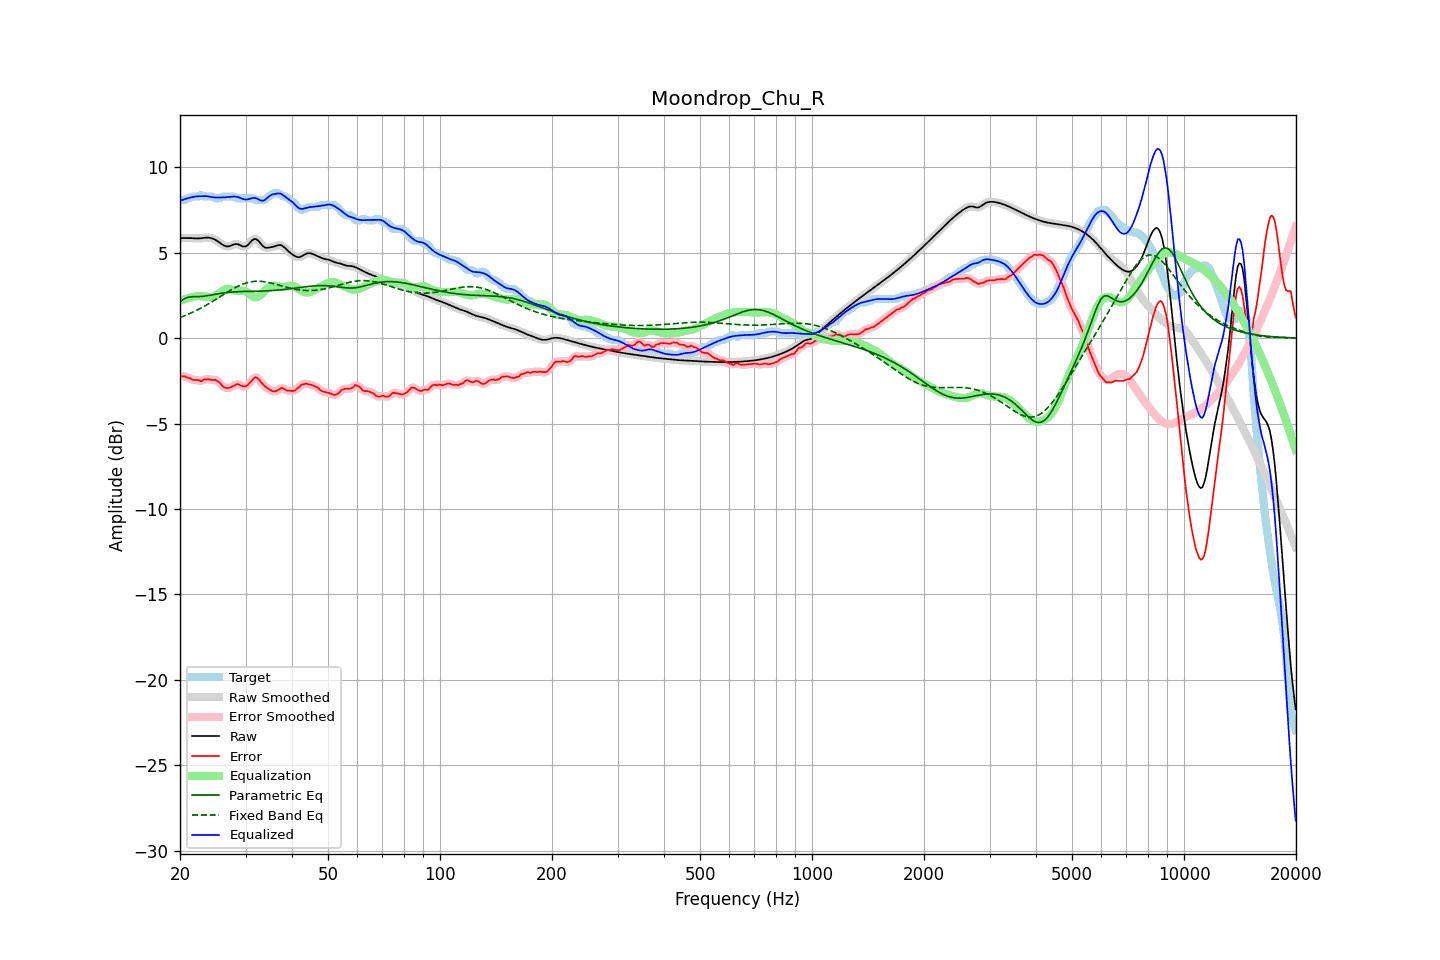

The data file committed next to this chart (first rows):
frequency, raw, error, smoothed, error_smoothed, equalization, parametric_eq, fixed_band_eq, equalized_raw, equalized_smoothed, target
20.00, 5.86, -2.23, 5.86, -2.22, 2.19, 2.13, 1.21, 8.05, 8.05, 8.09
20.20, 5.86, -2.23, 5.86, -2.22, 2.22, 2.20, 1.25, 8.08, 8.08, 8.09
20.40, 5.86, -2.23, 5.87, -2.23, 2.25, 2.27, 1.28, 8.11, 8.11, 8.09
20.61, 5.87, -2.23, 5.87, -2.25, 2.28, 2.32, 1.32, 8.14, 8.14, 8.09
20.81, 5.87, -2.30, 5.87, -2.28, 2.31, 2.37, 1.36, 8.17, 8.17, 8.16
21.02, 5.87, -2.32, 5.87, -2.31, 2.33, 2.39, 1.40, 8.20, 8.20, 8.19
21.23, 5.86, -2.33, 5.86, -2.36, 2.36, 2.42, 1.44, 8.22, 8.22, 8.20
21.44, 5.86, -2.39, 5.86, -2.39, 2.38, 2.42, 1.48, 8.24, 8.24, 8.25
21.66, 5.85, -2.44, 5.85, -2.43, 2.41, 2.43, 1.53, 8.26, 8.26, 8.29
21.87, 5.84, -2.45, 5.84, -2.45, 2.44, 2.43, 1.57, 8.28, 8.29, 8.29
22.09, 5.84, -2.45, 5.84, -2.45, 2.46, 2.43, 1.62, 8.30, 8.30, 8.29
22.31, 5.84, -2.45, 5.84, -2.46, 2.47, 2.43, 1.66, 8.31, 8.31, 8.29
22.54, 5.84, -2.46, 5.84, -2.49, 2.47, 2.44, 1.71, 8.31, 8.31, 8.30
22.76, 5.85, -2.53, 5.85, -2.49, 2.46, 2.44, 1.76, 8.31, 8.31, 8.38
22.99, 5.86, -2.48, 5.86, -2.47, 2.45, 2.45, 1.81, 8.32, 8.32, 8.34
23.22, 5.88, -2.42, 5.88, -2.44, 2.44, 2.46, 1.86, 8.32, 8.32, 8.29
23.45, 5.89, -2.41, 5.89, -2.40, 2.43, 2.47, 1.92, 8.32, 8.32, 8.29
23.69, 5.89, -2.40, 5.89, -2.40, 2.42, 2.49, 1.97, 8.31, 8.31, 8.29
23.92, 5.88, -2.41, 5.88, -2.41, 2.41, 2.50, 2.03, 8.30, 8.29, 8.29
24.16, 5.87, -2.42, 5.87, -2.43, 2.41, 2.52, 2.08, 8.27, 8.27, 8.29
24.40, 5.84, -2.45, 5.84, -2.43, 2.41, 2.54, 2.14, 8.26, 8.26, 8.29
24.65, 5.81, -2.45, 5.81, -2.44, 2.44, 2.55, 2.20, 8.24, 8.24, 8.25
24.89, 5.76, -2.43, 5.76, -2.45, 2.48, 2.57, 2.25, 8.24, 8.24, 8.19
25.14, 5.70, -2.49, 5.70, -2.48, 2.54, 2.59, 2.31, 8.24, 8.24, 8.19
25.39, 5.64, -2.55, 5.64, -2.55, 2.60, 2.60, 2.37, 8.24, 8.24, 8.19
25.65, 5.57, -2.63, 5.57, -2.65, 2.67, 2.62, 2.43, 8.24, 8.24, 8.20
25.91, 5.51, -2.76, 5.50, -2.75, 2.73, 2.63, 2.49, 8.24, 8.24, 8.27
26.16, 5.44, -2.85, 5.44, -2.84, 2.80, 2.65, 2.55, 8.24, 8.24, 8.29
26.43, 5.40, -2.89, 5.40, -2.90, 2.85, 2.66, 2.61, 8.25, 8.25, 8.29
26.69, 5.38, -2.92, 5.37, -2.92, 2.88, 2.67, 2.67, 8.26, 8.26, 8.29
26.96, 5.37, -2.92, 5.37, -2.92, 2.89, 2.68, 2.73, 8.26, 8.27, 8.29
27.23, 5.39, -2.90, 5.40, -2.90, 2.88, 2.69, 2.78, 8.27, 8.27, 8.29
27.50, 5.44, -2.86, 5.43, -2.86, 2.85, 2.70, 2.84, 8.28, 8.28, 8.29
27.77, 5.47, -2.82, 5.47, -2.81, 2.81, 2.70, 2.89, 8.29, 8.29, 8.29
28.05, 5.51, -2.77, 5.50, -2.75, 2.79, 2.71, 2.94, 8.29, 8.29, 8.28
28.33, 5.51, -2.70, 5.51, -2.72, 2.77, 2.72, 2.99, 8.28, 8.28, 8.21
28.62, 5.50, -2.69, 5.50, -2.70, 2.77, 2.72, 3.04, 8.27, 8.26, 8.19
28.90, 5.46, -2.73, 5.46, -2.73, 2.77, 2.73, 3.08, 8.23, 8.23, 8.19
29.19, 5.42, -2.77, 5.42, -2.77, 2.78, 2.73, 3.12, 8.20, 8.19, 8.19
29.48, 5.37, -2.82, 5.38, -2.81, 2.78, 2.73, 3.16, 8.15, 8.16, 8.19
29.78, 5.37, -2.82, 5.36, -2.83, 2.77, 2.73, 3.20, 8.13, 8.13, 8.19
30.08, 5.38, -2.81, 5.39, -2.81, 2.74, 2.74, 3.23, 8.12, 8.12, 8.19
30.38, 5.44, -2.75, 5.45, -2.74, 2.68, 2.74, 3.26, 8.12, 8.13, 8.19
30.68, 5.54, -2.66, 5.54, -2.66, 2.61, 2.74, 3.28, 8.15, 8.15, 8.19
30.99, 5.64, -2.55, 5.64, -2.55, 2.54, 2.74, 3.30, 8.18, 8.18, 8.19
31.30, 5.74, -2.45, 5.74, -2.44, 2.47, 2.74, 3.31, 8.20, 8.20, 8.19
31.61, 5.80, -2.34, 5.79, -2.35, 2.42, 2.75, 3.32, 8.21, 8.21, 8.14
31.93, 5.81, -2.28, 5.80, -2.31, 2.39, 2.75, 3.33, 8.20, 8.20, 8.09
32.24, 5.76, -2.33, 5.76, -2.33, 2.40, 2.75, 3.33, 8.16, 8.16, 8.09
32.57, 5.68, -2.41, 5.67, -2.41, 2.44, 2.75, 3.33, 8.12, 8.12, 8.09
32.89, 5.56, -2.53, 5.56, -2.52, 2.51, 2.75, 3.33, 8.07, 8.07, 8.09
33.22, 5.45, -2.64, 5.45, -2.64, 2.60, 2.76, 3.32, 8.05, 8.05, 8.09
33.55, 5.35, -2.74, 5.36, -2.74, 2.70, 2.76, 3.31, 8.05, 8.06, 8.09
33.89, 5.30, -2.83, 5.31, -2.83, 2.80, 2.76, 3.30, 8.11, 8.11, 8.13
34.23, 5.29, -2.91, 5.29, -2.90, 2.90, 2.77, 3.28, 8.19, 8.19, 8.20
34.57, 5.29, -2.97, 5.29, -2.97, 2.98, 2.77, 3.26, 8.27, 8.27, 8.27
34.92, 5.31, -3.02, 5.31, -3.03, 3.03, 2.78, 3.24, 8.35, 8.34, 8.33
35.27, 5.33, -3.07, 5.33, -3.08, 3.06, 2.79, 3.22, 8.40, 8.39, 8.40
35.62, 5.35, -3.12, 5.35, -3.11, 3.07, 2.79, 3.19, 8.43, 8.43, 8.47
35.97, 5.38, -3.11, 5.38, -3.11, 3.07, 2.80, 3.17, 8.44, 8.45, 8.49
... 635 more rows
